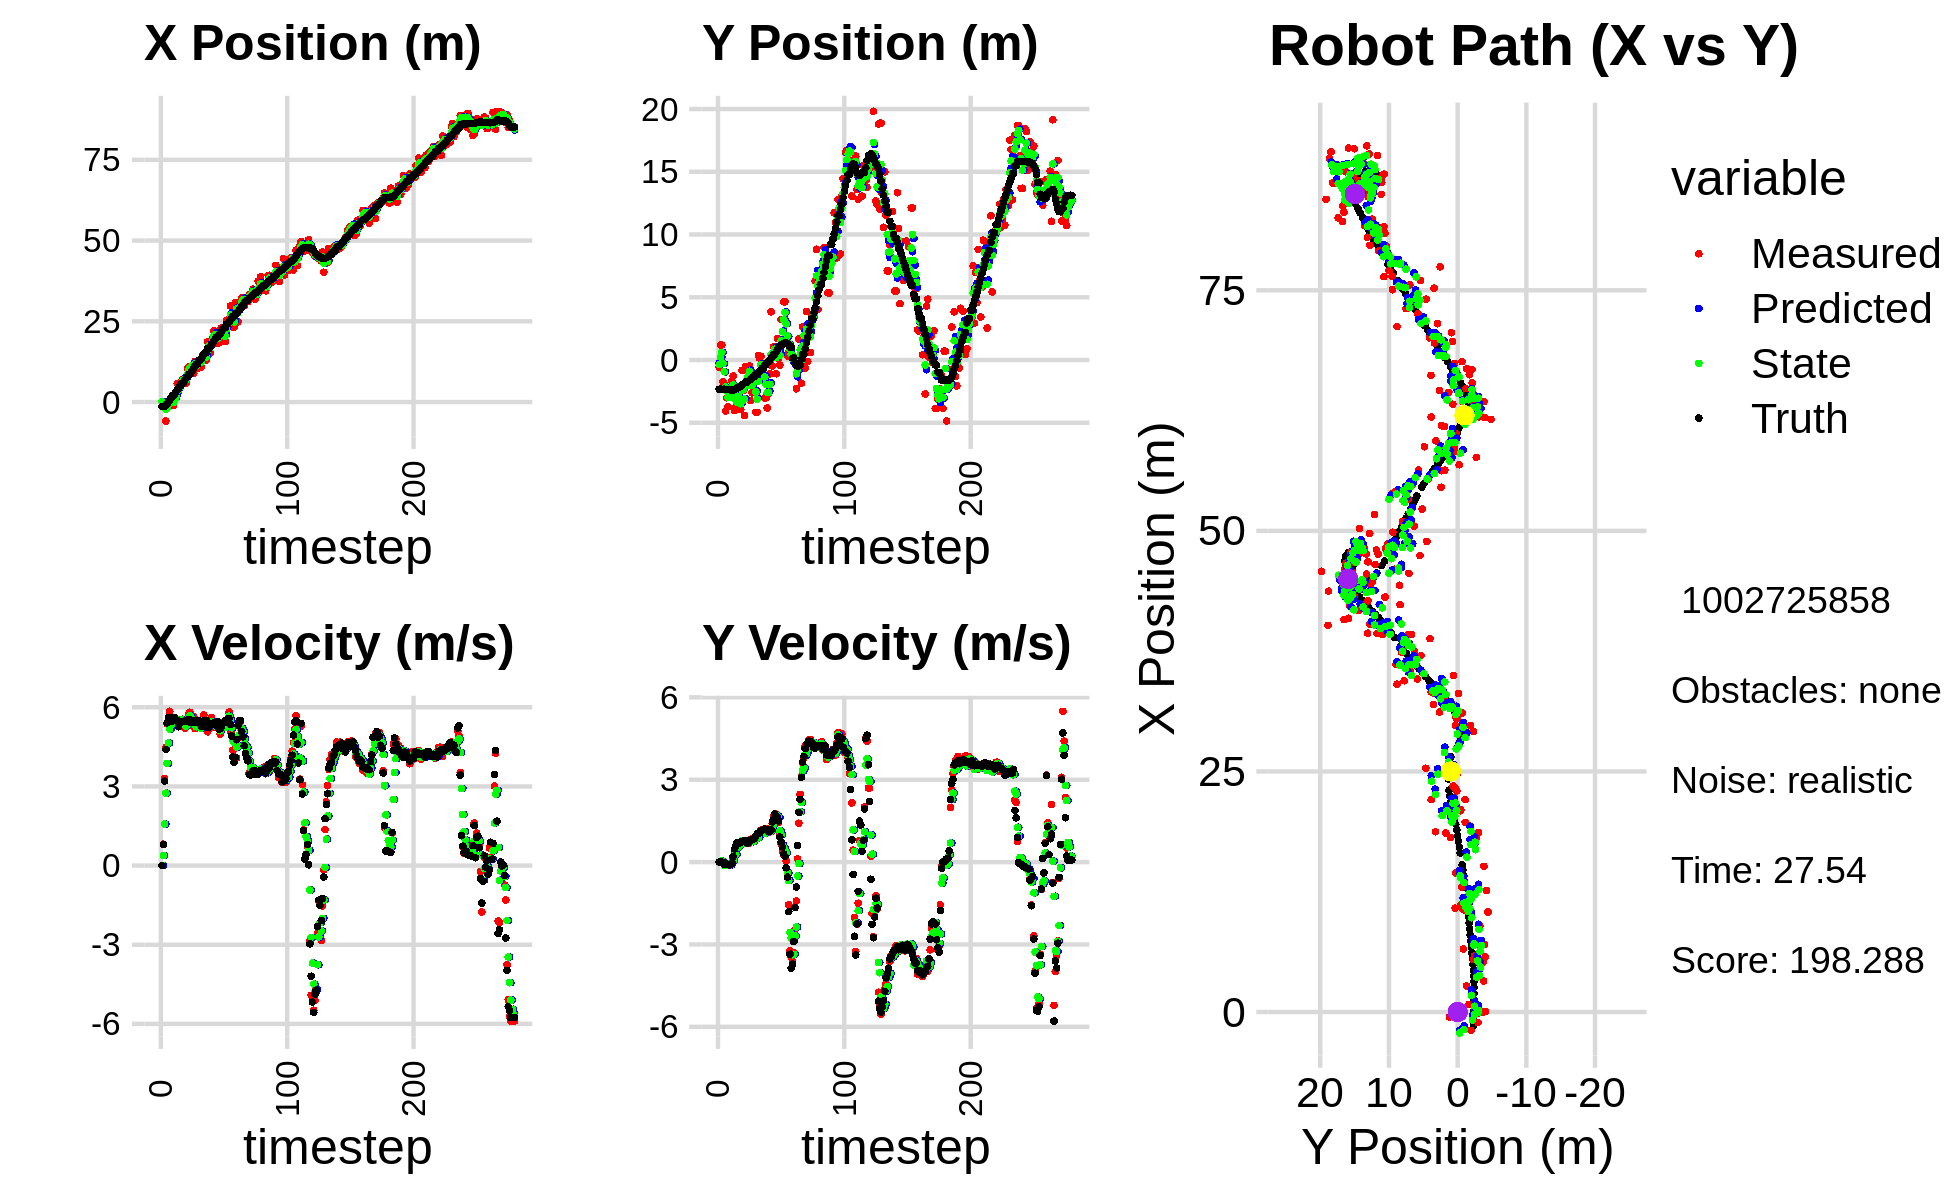

The file beside this chart, header and first rows:
1.206183434308491093e-01, -5.867133143868386025e-01, 0.000000000000000000e+00, 0.000000000000000000e+00, 0.000000000000000000e+00, 0.000000000000000000e+00, 0.000000000000000000e+00, 0.000000000000000000e+00, 3.835306982398942882e-02, -2.103608589596113465e-01, 0.000000000000000000e+00, 0.000000000000000000e+00, -1.383480310686598047e+00, -2.330008029261179114e+00, 0.000000000000000000e+00, 0.000000000000000000e+00, 0.000000000000000000e+00, -3.629925231507513672e-06
1.206183434308491093e-01, -5.867133143868386025e-01, 0.000000000000000000e+00, 0.000000000000000000e+00, 3.835306982398942882e-02, -2.103608589596113465e-01, 0.000000000000000000e+00, 0.000000000000000000e+00, 7.123030142659417252e-02, -3.613800834559478536e-01, 2.387078043856665204e-03, -1.492531002185613388e-02, -1.383480310686598047e+00, -2.330008029261179114e+00, 0.000000000000000000e+00, 0.000000000000000000e+00, 0.000000000000000000e+00, -3.629925231507513672e-06
-5.132363440852356629e-01, 1.194719908310808654e+00, 8.119999603169121283e-01, -1.627898641624091279e-04, 7.146900923097983249e-02, -3.628726144581334578e-01, 2.387078043856665204e-03, -1.492531002185613388e-02, -1.380211012691740513e-01, 2.346582459030474022e-01, 3.768367843614707224e-01, -3.186314310719686946e-03, -1.349605798482232943e+00, -2.330008628394858228e+00, 8.000000000000000444e-01, 0.000000000000000000e+00, 8.000000119209289551e-01, 2.004801353905349970e-04
-5.132363440852356629e-01, 1.194719908310808654e+00, 3.298000002687974774e+00, -7.898699753577877094e-04, -1.003374228330269763e-01, 2.343396144719754326e-01, 3.768367843614707224e-01, -3.186314310719686946e-03, -1.500975637922972172e-01, 6.109869464240837988e-01, 1.573486291894758082e+00, 3.517095498486072502e-02, -1.349605798482232943e+00, -2.330008628394858228e+00, 3.200000000000000178e+00, -2.000000000000000042e-03, 3.200000047683715820e+00, 2.394996845396235585e-04
-5.870551347685558419e+00, -1.720022426917911629e+00, 4.477960323616513527e+00, -1.888939349878467761e-02, 7.251065397178596550e-03, 6.145040419225699102e-01, 1.573486291894758082e+00, 3.517095498486072502e-02, -2.165324841662649824e+00, -2.917262280345020997e-01, 2.745158217196007833e+00, 9.615837154470285864e-03, -1.065857172198771519e+00, -2.330145167466448175e+00, 4.400000000000000355e+00, -1.200000000000000025e-02, 4.400000095367431641e+00, 4.218277987092733383e-03
-1.907562375505002628e+00, -1.936730592643448379e+00, 5.375382923277974179e+00, -8.144721502095066124e-02, -1.890809019943048952e+00, -2.907646443190550767e-01, 2.745158217196007833e+00, 9.615837154470285864e-03, -1.816308752657581627e+00, -9.356798527841356794e-01, 3.874335281938800613e+00, -1.148974250585893531e-01, -5.098650456668736286e-01, -2.333502351570862832e+00, 5.408999999999999808e+00, -7.599999999999999811e-02, 5.408999919891357422e+00, 1.515073142945766449e-02
5.071730904079146257e-02, -4.061042117818117525e+00, 5.534364594726903341e+00, -8.385608794474132266e-02, -1.428875224463701521e+00, -9.471695952899945592e-01, 3.874335281938800613e+00, -1.148974250585893531e-01, -8.271909004936482956e-01, -2.159489385435960251e+00, 4.647245974708509308e+00, -1.038680297545080816e-01, 1.226575372383162249e-01, -2.342757868284925049e+00, 5.604000000000000092e+00, -8.100000000000000255e-02, 5.605000019073486328e+00, 1.515073142945766449e-02
-1.120637656896681100e-01, -3.005046711126114545e+00, 5.846470221913656395e+00, -7.871703606673986775e-02, -3.624663030227973648e-01, -2.169876188411411277e+00, 4.647245974708509308e+00, -1.038680297545080816e-01, -2.333520481445790495e-01, -2.494018981012684488e+00, 5.174882452211314821e+00, -1.202632770467111228e-01, 6.556737424646816859e-01, -2.350222454087930846e+00, 5.540000000000000036e+00, -7.499999999999999722e-02, 5.539999961853027344e+00, 1.346321403980255127e-02
-9.567618296613957310e-03, -3.713516722306168916e+00, 5.547305066662819861e+00, -8.780051961936029270e-02, 2.841361970765524103e-01, -2.506045308717355535e+00, 5.174882452211314821e+00, -1.202632770467111228e-01, 1.816033603757492010e-01, -2.976819873500985203e+00, 5.332125143971282455e+00, -1.068447683073571741e-01, 1.295043707109987396e+00, -2.360249410409854587e+00, 5.586999999999999744e+00, -9.700000000000000289e-02, 5.587999820709228516e+00, 1.582627743482589722e-02
-1.089180708458256985e+00, -2.949197633174311495e+00, 5.470043879770445372e+00, -1.022892083614902470e-01, 7.148158747728774465e-01, -2.987504350331720904e+00, 5.332125143971282455e+00, -1.068447683073571741e-01, 3.068354141975893068e-02, -2.972542286147118240e+00, 5.351273990113034174e+00, -1.020911074514509881e-01, 1.927757024805735631e+00, -2.372074944037888322e+00, 5.467999999999999972e+00, -1.039999999999999952e-01, 5.468999862670898438e+00, 1.869770884513854980e-02
-1.089180708458256985e+00, -2.949197633174311495e+00, 5.487068944385633529e+00, -1.010815434001372803e-01, 5.658109404310623924e-01, -2.982751396892263429e+00, 5.351273990113034174e+00, -1.020911074514509881e-01, -6.130465937802065390e-02, -2.969590001746464036e+00, 5.372489187599404303e+00, -1.019887025009346138e-01, 1.927757024805735631e+00, -2.372074944037888322e+00, 5.604000000000000092e+00, -8.599999999999999312e-02, 5.604000091552734375e+00, 1.841969043016433716e-02
7.992105483010651934e-01, -1.677245062530233977e+00, 5.472965908556666648e+00, -1.933149244878706527e-02, 4.759442593819197542e-01, -2.979788871996557287e+00, 5.372489187599404303e+00, -1.019887025009346138e-01, 6.018301964261397741e-01, -2.473466827512084354e+00, 5.423949064627645811e+00, 9.382939434817966218e-03, 2.562484502835747247e+00, -2.383147043125037001e+00, 5.604000000000000092e+00, -2.299999999999999961e-02, 5.604000091552734375e+00, 3.532163798809051514e-03
2.720969826154390425e+00, -1.280644548430937002e+00, 5.490651855690362737e+00, 1.605974310818619188e-01, 1.144225102888904333e+00, -2.472528533568602693e+00, 5.423949064627645811e+00, 9.382939434817966218e-03, 1.746850951484187231e+00, -1.999886715097549672e+00, 5.489716370090311770e+00, 4.128641431246399957e-02, 3.202769994475732851e+00, -2.383418691370343012e+00, 5.501999999999999780e+00, 2.020000000000000129e-01, 5.506000041961669922e+00, -2.924090996384620667e-02
5.751074791089384242e+00, -4.016039372960551468e+00, 5.359138888121873556e+00, 4.126201374385917720e-01, 2.295822588493218408e+00, -1.995758073666303201e+00, 5.489716370090311770e+00, 4.128641431246399957e-02, 3.609378859690508090e+00, -2.775274870094992963e+00, 5.512079982308844883e+00, 2.287232544515720445e-01, 3.729888677297793276e+00, -2.363891364175354504e+00, 5.511000000000000121e+00, 4.709999999999999742e-01, 5.531000137329101562e+00, -7.684213668107986450e-02
3.216236353132955195e+00, -3.781145067308119501e+00, 5.303303906765991727e+00, 4.083211934922035824e-01, 4.160586857921392934e+00, -2.752402544649835914e+00, 5.512079982308844883e+00, 2.287232544515720445e-01, 3.795223376859125253e+00, -3.148754232158464728e+00, 5.398654336660669628e+00, 2.799033056997614066e-01, 4.353704213663693423e+00, -2.313392848897384724e+00, 5.262999999999999901e+00, 5.600000000000000533e-01, 5.293000221252441406e+00, -7.684213668107986450e-02
5.189907565495135877e+00, -3.716952779836082854e+00, 5.417856544991774825e+00, 6.354955747468632454e-01, 4.335088810525192571e+00, -3.120763901588488487e+00, 5.398654336660669628e+00, 2.799033056997614066e-01, 4.661399600134339849e+00, -3.349385044859362726e+00, 5.426794874292705906e+00, 5.135947352885457118e-01, 4.973602056406728700e+00, -2.240363100264545437e+00, 5.466000000000000192e+00, 6.929999999999999494e-01, 5.508999824523925781e+00, -1.167629510164260864e-01
5.484967157041373831e+00, -2.289676489010552540e+00, 5.480652836317953636e+00, 6.986204560203644887e-01, 5.204079087563610706e+00, -3.298025571330508221e+00, 5.426794874292705906e+00, 5.135947352885457118e-01, 5.312542380371515272e+00, -2.894065613884298394e+00, 5.456908880371632797e+00, 5.533594915667211511e-01, 5.609990835211394966e+00, -2.159333885678150544e+00, 5.447000000000000064e+00, 6.959999999999999520e-01, 5.492000102996826172e+00, -1.267865449190139771e-01
7.017028331586143253e+00, -3.930044295165364243e+00, 5.545634296691495102e+00, 7.107898023564208634e-01, 5.858233268408678640e+00, -2.838729664727626112e+00, 5.456908880371632797e+00, 5.533594915667211511e-01, 6.302217182117362704e+00, -3.260803286158385994e+00, 5.522568853644054698e+00, 6.246343518227140956e-01, 5.609990835211394966e+00, -2.159333885678150544e+00, 5.447000000000000064e+00, 6.969999999999999529e-01, 5.492000102996826172e+00, -1.274760365486145020e-01
7.017028331586143253e+00, -3.930044295165364243e+00, 5.333029840964622181e+00, 6.862362249963304128e-01, 6.854474067481768351e+00, -3.198339850976114729e+00, 5.522568853644054698e+00, 6.246343518227140956e-01, 6.911466205643202798e+00, -3.482940293642987850e+00, 5.443171437632558174e+00, 6.441808527758031699e-01, 6.131372213483864186e+00, -2.092636109153999779e+00, 5.469999999999999751e+00, 7.129999999999999671e-01, 5.515999794006347656e+00, -1.279733926057815552e-01
6.558272972343442753e+00, -8.250574032947434189e-01, 5.212067213598504445e+00, 7.010239049235079678e-01, 7.455783349406458704e+00, -3.418522208365407433e+00, 5.443171437632558174e+00, 6.441808527758031699e-01, 7.107657421522453944e+00, -2.413533113575383027e+00, 5.321079033456908469e+00, 7.867128233219535804e-01, 6.757413625762133336e+00, -2.011573211091004509e+00, 5.479000000000000092e+00, 7.540000000000000036e-01, 5.530000209808349609e+00, -1.336978077888488770e-01
5.838898896776580472e+00, -2.435239420918560160e+00, 5.330996663177256067e+00, 7.170199356225323006e-01, 7.639765324868144525e+00, -2.334861831243187691e+00, 5.321079033456908469e+00, 7.867128233219535804e-01, 6.953657266090311317e+00, -2.377561759373891803e+00, 5.283862320228018383e+00, 7.701580914752775842e-01, 7.376394033019537666e+00, -1.927801475675976706e+00, 5.477999999999999758e+00, 7.570000000000000062e-01, 5.530000209808349609e+00, -1.336978077888488770e-01
1.039327287660655053e+01, -4.414120361909108503e+00, 5.283089009239314571e+00, 7.566626595442451642e-01, 7.482043498113113422e+00, -2.300545950226363878e+00, 5.283862320228018383e+00, 7.701580914752775842e-01, 8.591589631789227965e+00, -3.119398323146070684e+00, 5.350714497829420324e+00, 6.778392818647658302e-01, 8.008437871639841887e+00, -1.840962575677955959e+00, 5.519000000000000128e+00, 7.790000000000000258e-01, 5.572999954223632812e+00, -1.422560960054397583e-01
1.087327957110399979e+01, -5.183320498660426434e-01, 5.740427442281367476e+00, 7.636573175385207302e-01, 9.126661081572169820e+00, -3.051614394959594190e+00, 5.350714497829420324e+00, 6.778392818647658302e-01, 9.802560330743476769e+00, -2.052031257075577209e+00, 5.561988720813396014e+00, 6.839213685499089257e-01, 8.631950140043493036e+00, -1.752458499434245365e+00, 5.533000000000000362e+00, 7.349999999999999867e-01, 5.581999778747558594e+00, -1.322548985481262207e-01
1.063176679631288302e+01, -8.464605675718851474e-01, 5.810807501949070364e+00, 7.730200780845680741e-01, 1.035875920282481566e+01, -1.983639120220586305e+00, 5.561988720813396014e+00, 6.839213685499089257e-01, 1.046932830477894072e+01, -1.542898479681354296e+00, 5.677441502292786879e+00, 7.928901146798256194e-01, 8.631950140043493036e+00, -1.752458499434245365e+00, 5.538999999999999702e+00, 6.929999999999999494e-01, 5.581999778747558594e+00, -1.322548985481262207e-01
1.063176679631288302e+01, -8.464605675718851474e-01, 5.468519235556104974e+00, 6.748332331996959033e-01, 1.103707245500821976e+01, -1.463609468213371789e+00, 5.677441502292786879e+00, 7.928901146798256194e-01, 1.087712556217826609e+01, -1.226751028586837045e+00, 5.576436421405271737e+00, 7.601990944943318729e-01, 9.265372991475441466e+00, -1.670642243177853370e+00, 5.415000000000000036e+00, 7.069999999999999618e-01, 5.460999965667724609e+00, -1.227825358510017395e-01
1.112957322597832999e+01, -4.797381021007333657e-01, 5.358931137314099757e+00, 7.488495375233125140e-01, 1.143476920431879407e+01, -1.150731119137403891e+00, 5.576436421405271737e+00, 7.601990944943318729e-01, 1.131275234538242458e+01, -8.908214137637242569e-01, 5.473977082344766210e+00, 7.781707043764963805e-01, 9.887624501770456931e+00, -1.591378436148981779e+00, 5.456000000000000405e+00, 7.930000000000000382e-01, 5.513999938964843750e+00, -1.388395577669143677e-01
8.949667572646784919e+00, -3.228375481286720472e+00, 5.648868650272589775e+00, 8.332967104255009083e-01, 1.186015005361690200e+01, -8.130043433260746299e-01, 5.473977082344766210e+00, 7.781707043764963805e-01, 1.075545037268387105e+01, -1.759673340136873820e+00, 5.483522287092827519e+00, 8.060421612979385975e-01, 1.051150679590428361e+01, -1.502474711860833700e+00, 5.455000000000000071e+00, 8.050000000000000488e-01, 5.513999938964843750e+00, -1.464594155550003052e-01
1.259930455705860197e+01, -2.613921092232295518e+00, 5.193406207412311737e+00, 7.687860331791070978e-01, 1.130380260139315318e+01, -1.679069124007079861e+00, 5.483522287092827519e+00, 8.060421612979385975e-01, 1.178996257074828335e+01, -2.041274577995402240e+00, 5.386155238616380458e+00, 7.425439986068165243e-01, 1.113952040694172396e+01, -1.409824894539173368e+00, 5.477999999999999758e+00, 8.120000000000000551e-01, 5.537000179290771484e+00, -1.469638943672180176e-01
1.045795714833916357e+01, -1.437157915174462453e+00, 5.200109931077473213e+00, 8.046748336556043268e-01, 1.232857809460992193e+01, -1.967020178134720521e+00, 5.386155238616380458e+00, 7.425439986068165243e-01, 1.161075056105912395e+01, -1.755720172120956546e+00, 5.261365380559979599e+00, 7.546827263617983395e-01, 1.177039313292319989e+01, -1.315799520639450382e+00, 5.434000000000000163e+00, 8.399999999999999689e-01, 5.499000072479248047e+00, -1.535242348909378052e-01
1.045795714833916357e+01, -1.437157915174462453e+00, 5.401298915409642909e+00, 8.767869537875944141e-01, 1.213688709911512120e+01, -1.680251899484776601e+00, 5.261365380559979599e+00, 7.546827263617983395e-01, 1.150065678376737743e+01, -1.585890172585328717e+00, 5.284000492484479672e+00, 8.526638217150492860e-01, 1.177039313292319989e+01, -1.315799520639450382e+00, 5.429999999999999716e+00, 8.659999999999999920e-01, 5.499000072479248047e+00, -1.609252095222473145e-01
1.264437252240781540e+01, -4.173819349710417015e+00, 5.289234611163903033e+00, 9.507228865830464892e-01, 1.202905683301582584e+01, -1.500623790413823766e+00, 5.284000492484479672e+00, 8.526638217150492860e-01, 1.226371089112204693e+01, -2.546595415983941013e+00, 5.300498563100666694e+00, 8.926206482174704471e-01, 1.292244124391866755e+01, -1.128952786964148025e+00, 5.493999999999999773e+00, 9.639999999999999680e-01, 5.578000068664550781e+00, -1.778476536273956299e-01
1.264437252240781540e+01, -4.173819349710417015e+00, 5.346319848859674373e+00, 9.609837742072881994e-01, 1.279376074743211333e+01, -2.457333351162193757e+00, 5.300498563100666694e+00, 8.926206482174704471e-01, 1.273802408136298148e+01, -3.122148589088441284e+00, 5.317151466900376988e+00, 8.751474548279514210e-01, 1.292244124391866755e+01, -1.128952786964148025e+00, 5.389000000000000234e+00, 1.010999999999999899e+00, 5.482999801635742188e+00, -1.778476536273956299e-01
1.079257273662935823e+01, 3.587232363242119915e-01, 5.194927744103985390e+00, 1.034859413691748609e+00, 1.326973922805301953e+01, -3.034633843605646142e+00, 5.317151466900376988e+00, 8.751474548279514210e-01, 1.232240878792398320e+01, -1.692925220566081190e+00, 5.206359395065805806e+00, 8.943138371513230656e-01, 1.353900885587843383e+01, -1.012358235007890350e+00, 5.269000000000000128e+00, 1.058000000000000052e+00, 5.375000000000000000e+00, -1.966317296028137207e-01
1.444655686611987555e+01, 1.334038516320676104e-01, 5.395776325450315269e+00, 1.075918328957465864e+00, 1.284304472743056458e+01, -1.603493836850948817e+00, 5.206359395065805806e+00, 8.943138371513230656e-01, 1.345915669232769929e+01, -9.304144667007945291e-01, 5.326463181168022309e+00, 1.093738371537809950e+00, 1.414575171487442340e+01, -8.909824358336055905e-01, 5.322000000000000064e+00, 1.060999999999999943e+00, 5.426000118255615234e+00, -1.968186646699905396e-01
1.444831499462829782e+01, 2.983707927191954767e-01, 5.702229339415946896e+00, 1.164895943353922991e+00, 1.399180301044450125e+01, -8.210406295470135118e-01, 5.326463181168022309e+00, 1.093738371537809950e+00, 1.417563619638132444e+01, -3.775168066636824249e-01, 5.501841077216907294e+00, 1.104603666139094331e+00, 1.476482367530428164e+01, -7.670770153307905348e-01, 5.482999999999999652e+00, 1.141000000000000014e+00, 5.599999904632568359e+00, -2.015150338411331177e-01
1.299558138870001756e+01, -6.049704639479421830e-01, 5.352824855179628472e+00, 1.140611946542286370e+00, 1.472582030410301535e+01, -2.670564400497729696e-01, 5.501841077216907294e+00, 1.104603666139094331e+00, 1.406246672818400789e+01, -3.979037789695307747e-01, 5.396535335327823368e+00, 1.117505750477985060e+00, 1.528875136362193388e+01, -6.580844384237009015e-01, 5.477000000000000313e+00, 1.167000000000000037e+00, 5.599999904632568359e+00, -2.099459916353225708e-01
1.299558138870001756e+01, -6.049704639479421830e-01, 5.409551386959938313e+00, 1.152699575333637982e+00, 1.460212026171678978e+01, -2.861532039217322687e-01, 5.396535335327823368e+00, 1.117505750477985060e+00, 1.399015653618344857e+01, -4.097489790115446673e-01, 5.365165065099713360e+00, 1.128050288632068465e+00, 1.528875136362193388e+01, -6.580844384237009015e-01, 5.493000000000000327e+00, 1.193000000000000060e+00, 5.620999813079833984e+00, -2.099459916353225708e-01
1.866637301453964781e+01, -3.023275779045815792e+00, 5.068311378892665253e+00, 1.162848994042040562e+00, 1.452667304269341919e+01, -2.969439501483377986e-01, 5.365165065099713360e+00, 1.128050288632068465e+00, 1.609667364268293355e+01, -1.352988683054898944e+00, 5.330488641750156020e+00, 1.046822679134010281e+00, 1.653724265100804658e+01, -3.785838345397342652e-01, 5.240999999999999659e+00, 1.201999999999999957e+00, 5.376999855041503906e+00, -2.255318909883499146e-01
1.866637301453964781e+01, -3.023275779045815792e+00, 5.157006909356532276e+00, 1.183198870098485012e+00, 1.662972250685794862e+01, -1.248306415141497983e+00, 5.330488641750156020e+00, 1.046822679134010281e+00, 1.740141319675567999e+01, -1.939335512431570763e+00, 5.301393072299377174e+00, 1.090880633979920633e+00, 1.653724265100804658e+01, -3.785838345397342652e-01, 5.246000000000000441e+00, 1.181999999999999940e+00, 5.376999855041503906e+00, -2.255318909883499146e-01
1.514420926549841617e+01, -3.824803159498040728e+00, 5.473214005628368461e+00, 1.217528659588344775e+00, 1.793155250398561762e+01, -1.830247449033578722e+00, 5.301393072299377174e+00, 1.090880633979920633e+00, 1.687370471098075342e+01, -2.602702856188018998e+00, 5.312433514809565160e+00, 1.104787913226360940e+00, 1.714075255392453556e+01, -2.421350936748924987e-01, 5.331999999999999851e+00, 1.185000000000000053e+00, 5.462999820709228516e+00, -2.188881188631057739e-01
1.804117873259813365e+01, -2.697893903638946878e+00, 5.617198706238900385e+00, 1.180964041393555597e+00, 1.740494806246170967e+01, -2.492224064865383060e+00, 5.312433514809565160e+00, 1.104787913226360940e+00, 1.765541838066093661e+01, -2.569325554968800773e+00, 5.460812722836994482e+00, 1.124740675713008287e+00, 1.776090025920378679e+01, -1.074386104832402017e-01, 5.386999999999999567e+00, 1.110000000000000098e+00, 5.500000000000000000e+00, -2.072227597236633301e-01
1.971025049692076792e+01, -1.104523943258693741e+00, 5.301354770058100740e+00, 1.098650979033881203e+00, 1.820149965294463712e+01, -2.456851487397500033e+00, 5.460812722836994482e+00, 1.124740675713008287e+00, 1.877235776780375076e+01, -1.933039671761161760e+00, 5.425684778935368158e+00, 1.158633690806114558e+00, 1.828495383224671755e+01, 1.366331472235202474e-03, 5.384000000000000341e+00, 1.122000000000000108e+00, 5.500000000000000000e+00, -2.043469846248626709e-01
2.207064318631784516e+01, 3.840854837167338776e+00, 5.233965507790781402e+00, 1.196564086320483611e+00, 1.931492624569728633e+01, -1.817176302680550304e+00, 5.425684778935368158e+00, 1.158633690806114558e+00, 2.036019907216363833e+01, 4.088585525532097975e-01, 5.405185366630973931e+00, 1.134429528422627120e+00, 1.890470480868862069e+01, 1.334399717581661038e-01, 5.405999999999999694e+00, 1.173999999999999932e+00, 5.532000064849853516e+00, -2.247527688741683960e-01
2.101916134342267384e+01, -4.674346901332999682e-01, 5.260471917255432395e+00, 1.405511322316324918e+00, 2.090071760882673502e+01, 5.223015053954724873e-01, 5.405185366630973931e+00, 1.134429528422627120e+00, 2.094207027935374654e+01, 1.392681815090379693e-01, 5.344436186830947122e+00, 1.292240857992995373e+00, 1.951345992110453764e+01, 2.825726999970912257e-01, 5.344000000000000306e+00, 1.457999999999999963e+00, 5.539999961853027344e+00, -2.610848546028137207e-01
1.812485265719813654e+01, 1.049522652403013012e+00, 5.369245263081143804e+00, 1.680202514384560919e+00, 2.147651389803684197e+01, 2.684922673083375289e-01, 5.344436186830947122e+00, 1.292240857992995373e+00, 2.019973570198868629e+01, 5.946064471801187912e-01, 5.277960515480325299e+00, 1.383023151527769556e+00, 2.012340044998757804e+01, 4.559266106554782372e-01, 5.312999999999999723e+00, 1.568000000000000060e+00, 5.539999961853027344e+00, -3.032773435115814209e-01
1.812485265719813654e+01, 1.049522652403013012e+00, 5.445594217389587044e+00, 1.704094457984482114e+00, 2.072753175353672006e+01, 7.329087623328958134e-01, 5.277960515480325299e+00, 1.383023151527769556e+00, 1.973995585236959016e+01, 8.559755945435050251e-01, 5.291426292373140328e+00, 1.628067514152031547e+00, 2.012340044998757804e+01, 4.559266106554782372e-01, 5.466999999999999638e+00, 1.747000000000000108e+00, 5.738999843597412109e+00, -3.032773435115814209e-01
2.207778251120360835e+01, -1.092927621612745703e+00, 5.285230837927447745e+00, 1.742286034692478225e+00, 2.026909848160690331e+01, 1.018782345958708202e+00, 5.291426292373140328e+00, 1.628067514152031547e+00, 2.095828498756277014e+01, 1.942891507518266225e-01, 5.330454290454348154e+00, 1.668672288675656201e+00, 2.064720702125994833e+01, 6.248578562497681954e-01, 5.161999999999999922e+00, 1.683999999999999941e+00, 5.429999828338623047e+00, -3.184335529804229736e-01
1.859774947164831360e+01, 1.703595234774617717e+00, 4.978856720669174507e+00, 1.607733944963116945e+00, 2.149133041660820354e+01, 3.611563796193922871e-01, 5.330454290454348154e+00, 1.668672288675656201e+00, 2.037928335409692338e+01, 8.810918501072790843e-01, 5.109429251014531381e+00, 1.676924358412679839e+00, 2.123912405958594363e+01, 8.191663754574899370e-01, 5.184999999999999609e+00, 1.612000000000000099e+00, 5.429999828338623047e+00, -3.123424649238586426e-01
2.297169399255878375e+01, 1.334040302075486240e-01, 5.338950259627452510e+00, 1.448666574033772081e+00, 2.089022627919837660e+01, 1.048784285948547002e+00, 5.109429251014531381e+00, 1.676924358412679839e+00, 2.168955312260123591e+01, 6.777132999610435693e-01, 5.258157497097852406e+00, 1.626214047608534274e+00, 2.183699774727359255e+01, 1.001721097913562675e+00, 5.267000000000000348e+00, 1.493999999999999995e+00, 5.474999904632568359e+00, -2.649596333503723145e-01
2.092435359951649687e+01, -4.070439796143370814e-01, 5.282728375974513391e+00, 1.013125814773693900e+00, 2.221536887231102142e+01, 8.403347047218969745e-01, 5.258157497097852406e+00, 1.626214047608534274e+00, 2.172396415926284874e+01, 3.563414747393327531e-01, 5.239138631583958094e+00, 1.133202199995972492e+00, 2.243714690168266301e+01, 1.144238902488154963e+00, 5.384000000000000341e+00, 9.110000000000000320e-01, 5.460000038146972656e+00, -1.894801259040832520e-01
1.872894740104554856e+01, 3.230763866232095438e+00, 5.443485424654166849e+00, 6.653756013832039518e-01, 2.224787802242124357e+01, 4.696616947389299912e-01, 5.239138631583958094e+00, 1.133202199995972492e+00, 2.091205016708572728e+01, 1.532027574381430668e+00, 5.247561929745793385e+00, 1.001786040392817378e+00, 2.304871344514790366e+01, 1.243821813220309158e+00, 5.411999999999999922e+00, 7.269999999999999796e-01, 5.460000038146972656e+00, -1.216300129890441895e-01
1.872894740104554856e+01, 3.230763866232095438e+00, 5.363650355602057829e+00, 3.926022466690495261e-01, 2.143680636006030582e+01, 1.632206178420712472e+00, 5.247561929745793385e+00, 1.001786040392817378e+00, 2.040779296862334391e+01, 2.250637813630769646e+00, 5.235988172423120091e+00, 6.227212069184063781e-01, 2.304871344514790366e+01, 1.243821813220309158e+00, 5.477999999999999758e+00, 5.480000000000000426e-01, 5.506000041961669922e+00, -7.306653261184692383e-02
2.533472514113349305e+01, 4.636592342440104098e+00, 5.461586316358138404e+00, 2.846654296957158436e-01, 2.093139178586565663e+01, 2.312909934322610273e+00, 5.235988172423120091e+00, 6.227212069184063781e-01, 2.261555498884799675e+01, 3.209712715656658055e+00, 5.436585984584368703e+00, 5.258118901959256686e-01, 2.420423579167380268e+01, 1.334671213131990442e+00, 5.522000000000000242e+00, 2.899999999999999800e-01, 5.530000209808349609e+00, -5.207426100969314575e-02
2.533472514113349305e+01, 4.636592342440104098e+00, 5.513515873058383754e+00, 2.873720699858652305e-01, 2.315921358730643220e+01, 3.262293904676250467e+00, 5.436585984584368703e+00, 5.258118901959256686e-01, 2.399038718160682393e+01, 3.794339269859364983e+00, 5.520546102793487897e+00, 4.066715195674375227e-01, 2.420423579167380268e+01, 1.334671213131990442e+00, 5.525999999999999801e+00, 2.039999999999999869e-01, 5.530000209808349609e+00, -5.207426100969314575e-02
2.497500035172785005e+01, 1.452046951294102772e+00, 5.818883544178909517e+00, 3.677759048235210160e-02, 2.454244179188617281e+01, 3.835006421816108624e+00, 5.520546102793487897e+00, 4.066715195674375227e-01, 2.471511764700074210e+01, 2.880055150469337022e+00, 5.661404673430226353e+00, 3.298262696671486749e-01, 2.484006476380905681e+01, 1.358940317187600666e+00, 5.576999999999999957e+00, -2.059999999999999887e-01, 5.580999851226806641e+00, -6.320301908999681473e-03
2.976236367224756663e+01, 3.303845665735574699e-01, 5.091165614379793425e+00, -5.234090172463105040e-01, 2.528125811434376402e+01, 2.913037777436052078e+00, 5.661404673430226353e+00, 3.298262696671486749e-01, 2.697421947080031401e+01, 1.911493567291303597e+00, 5.514679352629626941e+00, -3.893564472508511676e-01, 2.547250056279840535e+01, 1.339455558246405609e+00, 5.341999999999999638e+00, -5.470000000000000417e-01, 5.237999916076660156e+00, 1.024473831057548523e-01
2.347807502768993970e+01, 6.420257820763658474e-01, 5.057090208054300540e+00, -1.548986762618750346e+00, 2.752568740606327680e+01, 1.872557922566218558e+00, 5.514679352629626941e+00, -3.893564472508511676e-01, 2.597102516447058207e+01, 1.331754014948923093e+00, 5.220521952114796527e+00, -6.672512873616971429e-01, 2.597266173368980091e+01, 1.253650857442283995e+00, 4.916000000000000369e+00, -1.806000000000000050e+00, 5.237999916076660156e+00, 2.972265481948852539e-01
2.327010536168017296e+01, 3.051604770781814469e-01, 4.364768564482369051e+00, -3.223394586738717926e+00, 2.649307735968206146e+01, 1.265028886212753445e+00, 5.220521952114796527e+00, -6.672512873616971429e-01, 2.524228447226523286e+01, 8.898770408119118791e-01, 4.770731041801440142e+00, -2.557181618422119218e+00, 2.651595473305765438e+01, 9.962732336010047263e-01, 4.110999999999999766e+00, -3.349000000000000199e+00, 5.302999973297119141e+00, 6.361023187637329102e-01
2.327010536168017296e+01, 3.051604770781814469e-01, 4.669642501906841936e+00, -3.448544897691873778e+00, 2.571935757644537546e+01, 6.341588789696999129e-01, 4.770731041801440142e+00, -2.557181618422119218e+00, 2.478321971629009113e+01, 4.609534954023406517e-01, 4.669854851347803759e+00, -2.774444586837476301e+00, 2.651595473305765438e+01, 9.962732336010047263e-01, 3.907999999999999918e+00, -3.866999999999999993e+00, 5.498000144958496094e+00, 6.361023187637329102e-01
3.073356533048128370e+01, 2.844702443523897117e-01, 4.446187380159855707e+00, -3.604940154632711113e+00, 2.525020520142487257e+01, 1.835090367185930327e-01, 4.669854851347803759e+00, -2.774444586837476301e+00, 2.733423551308719368e+01, 2.215357544431668102e-01, 4.698296498772945640e+00, -3.372367939558635896e+00, 2.744064688699391041e+01, 1.438331139262407909e-01, 4.107000000000000206e+00, -3.710999999999999854e+00, 5.534999847412109375e+00, 6.812878251075744629e-01
3.073356533048128370e+01, 2.844702443523897117e-01, 4.071788049954050415e+00, -3.301379583760420733e+00, 2.780406516296448771e+01, -1.157010395126967794e-01, 4.698296498772945640e+00, -3.372367939558635896e+00, 2.890418512317429034e+01, 4.510112312717576288e-02, 4.491074650890143793e+00, -3.357281412915648300e+00, 2.744064688699391041e+01, 1.438331139262407909e-01, 4.769999999999999574e+00, -2.891999999999999904e+00, 5.578000068664550781e+00, 6.812878251075744629e-01
... 220 more rows
